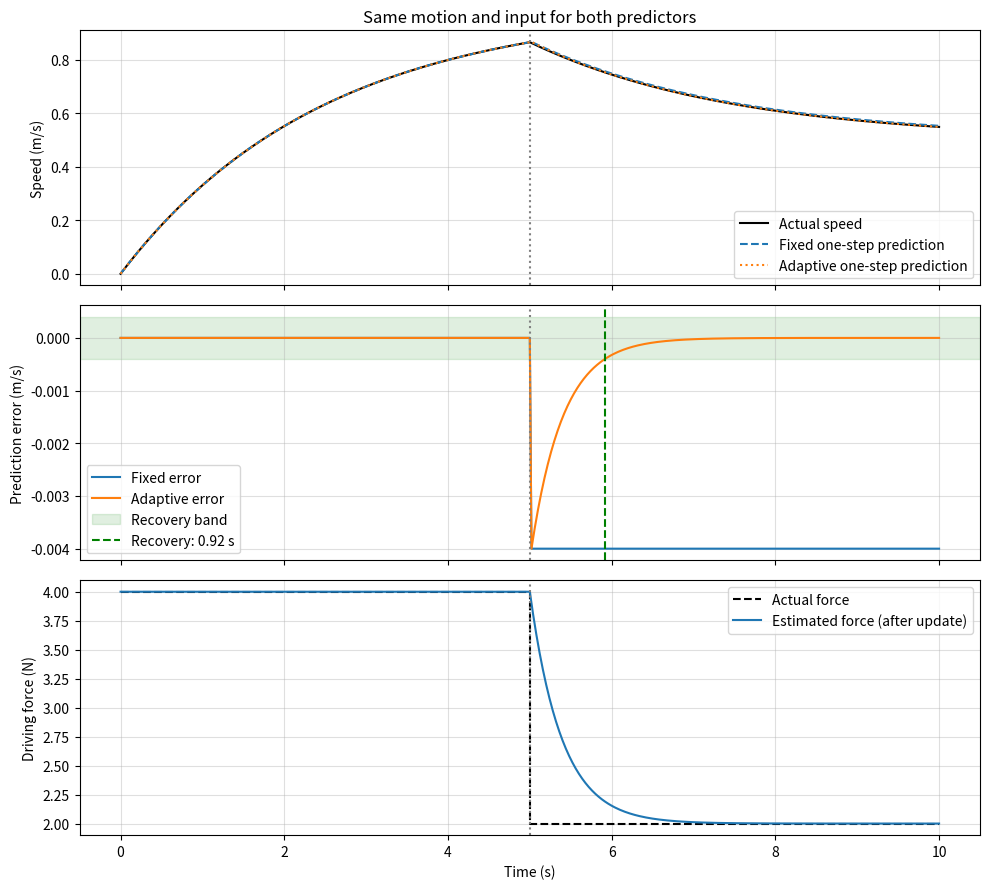

Generate this figure with matplotlib: (Note: this script raises an exception after producing the figure.)
"""Compare fixed and adaptive one-step predictions on the same robot motion."""

import math
from pathlib import Path

import matplotlib.pyplot as plt
import numpy as np


# 示例参数：质量、阻力已知，无观测噪声，只估计有效驱动力。
mass = 10.0
drag = 4.0
dt = 0.02
duration = 10.0
change_time = 5.0
command_force = 4.0
learning_rate = 0.05
estimated_force = 4.0
velocity = 0.0

# 评价规则预先固定；不参与预测模型的计算。
recovery_threshold = 0.0004  # 一步速度预测误差的绝对值，单位m/s
hold_duration = 0.5         # 必须连续满足阈值至少0.5秒

times = [0.0]
speeds = [velocity]
fixed_predictions = [velocity]
adaptive_predictions = [velocity]
fixed_errors = [0.0]
adaptive_errors = [0.0]
force_estimates = [estimated_force]

for step in range(round(duration / dt)):
    t = step * dt

    # 1. 两个模型使用完全相同的当前速度和驱动指令。
    fixed_next = velocity + (
        command_force - drag * velocity
    ) / mass * dt
    adaptive_next = velocity + (
        estimated_force - drag * velocity
    ) / mass * dt

    # 2. 只有仿真器知道变化时刻及实际驱动力。
    if t < change_time:
        actual_force = command_force
    else:
        actual_force = command_force * 0.5
    actual_next = velocity + (
        actual_force - drag * velocity
    ) / mass * dt

    # 3. 获得实际下一刻速度后，先确定本次误差。
    fixed_error = actual_next - fixed_next
    adaptive_error = actual_next - adaptive_next

    # 4. 更新估计值；更新结果只能用于下一次预测。
    estimated_force = (
        estimated_force + learning_rate * mass / dt * adaptive_error
    )

    velocity = actual_next
    times.append((step + 1) * dt)
    speeds.append(actual_next)
    fixed_predictions.append(fixed_next)
    adaptive_predictions.append(adaptive_next)
    fixed_errors.append(fixed_error)
    adaptive_errors.append(adaptive_error)
    force_estimates.append(estimated_force)


def find_recovery_time(errors):
    """事后评价：返回连续满足阈值的起点相对变化时刻的时间。"""
    # 0.5秒在本例对应25个采样间隔，因此检查26个采样点。
    hold_samples = math.ceil(hold_duration / dt) + 1
    for start in range(1, len(times) - hold_samples + 1):
        if times[start] <= change_time:
            continue
        window = errors[start:start + hold_samples]
        if all(abs(error) <= recovery_threshold for error in window):
            return times[start] - change_time
    return None


# 只统计变化后的预测误差；初始记录不是预测样本。
post_change = np.asarray(times) > change_time
fixed_rmse = float(np.sqrt(np.mean(np.asarray(fixed_errors)[post_change] ** 2)))
adaptive_rmse = float(np.sqrt(np.mean(np.asarray(adaptive_errors)[post_change] ** 2)))
fixed_recovery = find_recovery_time(fixed_errors)
adaptive_recovery = find_recovery_time(adaptive_errors)

print(f"Post-change fixed RMSE:    {fixed_rmse:.8f} m/s")
print(f"Post-change adaptive RMSE: {adaptive_rmse:.8f} m/s")
print(f"Recovery threshold: {recovery_threshold:.4f} m/s")
print(f"Required hold duration: {hold_duration:.2f} s")
if fixed_recovery is None:
    print(f"Fixed recovery: not recovered within {duration - change_time:.2f} s")
else:
    print(f"Fixed recovery time: {fixed_recovery:.2f} s")
if adaptive_recovery is None:
    print(f"Adaptive recovery: not recovered within {duration - change_time:.2f} s")
else:
    print(f"Adaptive recovery time: {adaptive_recovery:.2f} s")
    print("Recovery time is the start of the interval; it is confirmed 0.5 s later.")
print(f"Final estimated force: {estimated_force:.6f} N")

figure, axes = plt.subplots(3, 1, figsize=(10, 9), sharex=True)

axes[0].plot(times, speeds, color="black", label="Actual speed")
axes[0].plot(times, fixed_predictions, "--", label="Fixed one-step prediction")
axes[0].plot(times, adaptive_predictions, ":", label="Adaptive one-step prediction")
axes[0].set_ylabel("Speed (m/s)")
axes[0].set_title("Same motion and input for both predictors")
axes[0].legend(loc="lower right")

axes[1].plot(times, fixed_errors, label="Fixed error")
axes[1].plot(times, adaptive_errors, label="Adaptive error")
axes[1].axhspan(-recovery_threshold, recovery_threshold,
               color="green", alpha=0.12, label="Recovery band")
if adaptive_recovery is not None:
    axes[1].axvline(change_time + adaptive_recovery, color="green",
                   linestyle="--", label=f"Recovery: {adaptive_recovery:.2f} s")
axes[1].set_ylabel("Prediction error (m/s)")
axes[1].legend(loc="lower left")

# 实际驱动力仅用于事后画图，不提供给预测器或更新公式。
axes[2].step([0.0, change_time, duration],
             [command_force, command_force * 0.5, command_force * 0.5],
             where="post", color="black", linestyle="--", label="Actual force")
axes[2].plot(times, force_estimates, label="Estimated force (after update)")
axes[2].set_ylabel("Driving force (N)")
axes[2].set_xlabel("Time (s)")
axes[2].legend(loc="upper right")

for axis in axes:
    axis.axvline(change_time, color="gray", linestyle=":")
    axis.grid(True, alpha=0.4)

figure.tight_layout()
output_path = Path(__file__).resolve().with_name("compare_models_result.png")
figure.savefig(output_path, dpi=150)
print(f"Saved plot: {output_path}")
plt.show()
